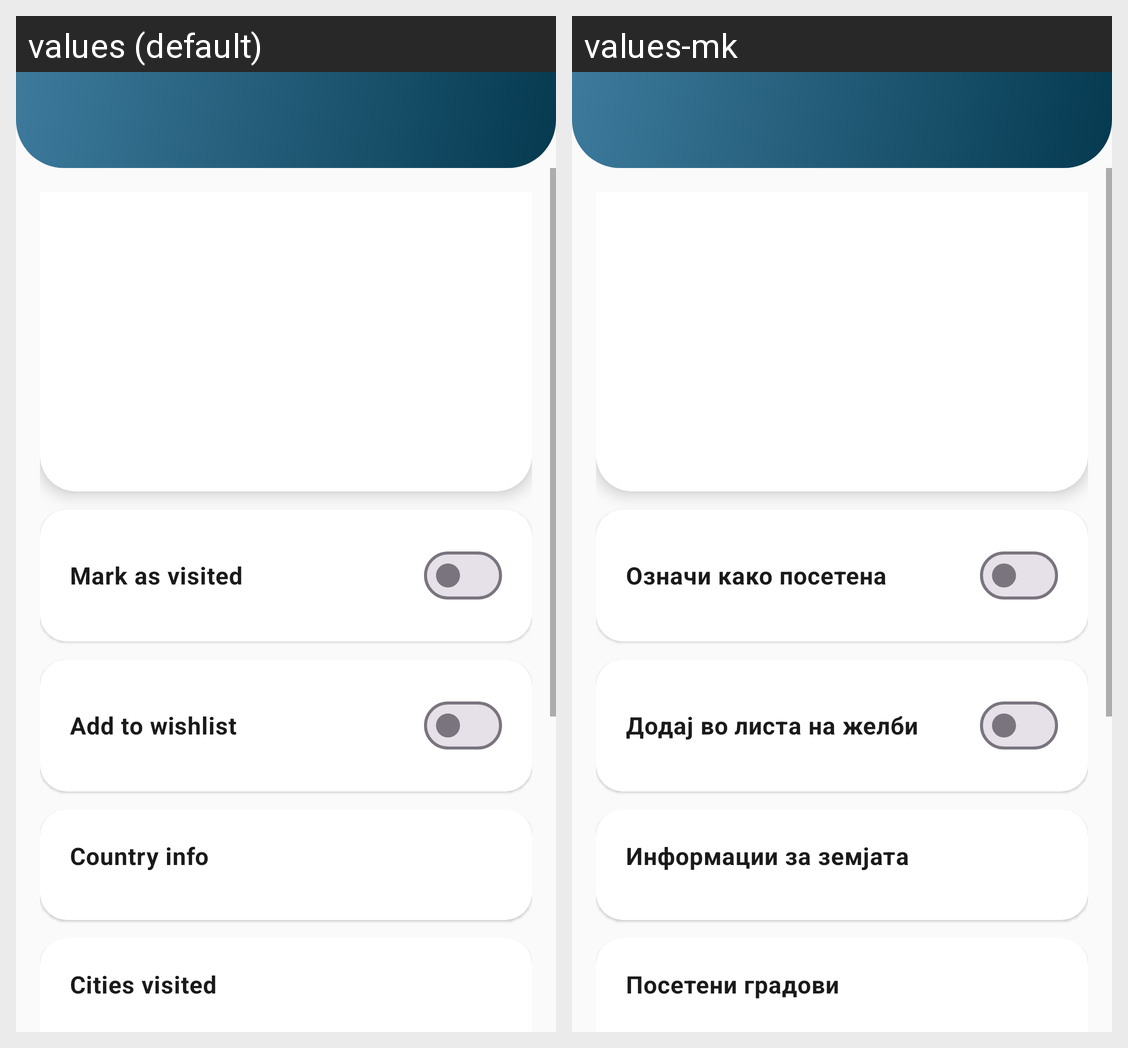

The Android screen above is rendered under two locales of the same app. Produce the string resources it draws, with the default and per-locale values.
Android screen res/layout/activity_country_detail.xml rendered under 2 locales, left to right: values (default), values-mk. Device: Nexus 5 (rendered at 1080×1920; each locale shown at half size, 540×960, under a caption strip naming it); theme Theme.Stamped.
Strings drawn on this screen, with the default value and each locale's value (text and hints the layout hard-codes, and strings that could not be matched under every locale, appear in the picture but are not listed):

mark_visited
  values: Mark as visited
  values-mk: Означи како посетена

add_to_bucket
  values: Add to wishlist
  values-mk: Додај во листа на желби

country_info
  values: Country info
  values-mk: Информации за земјата

cities_section
  values: Cities visited
  values-mk: Посетени градови
